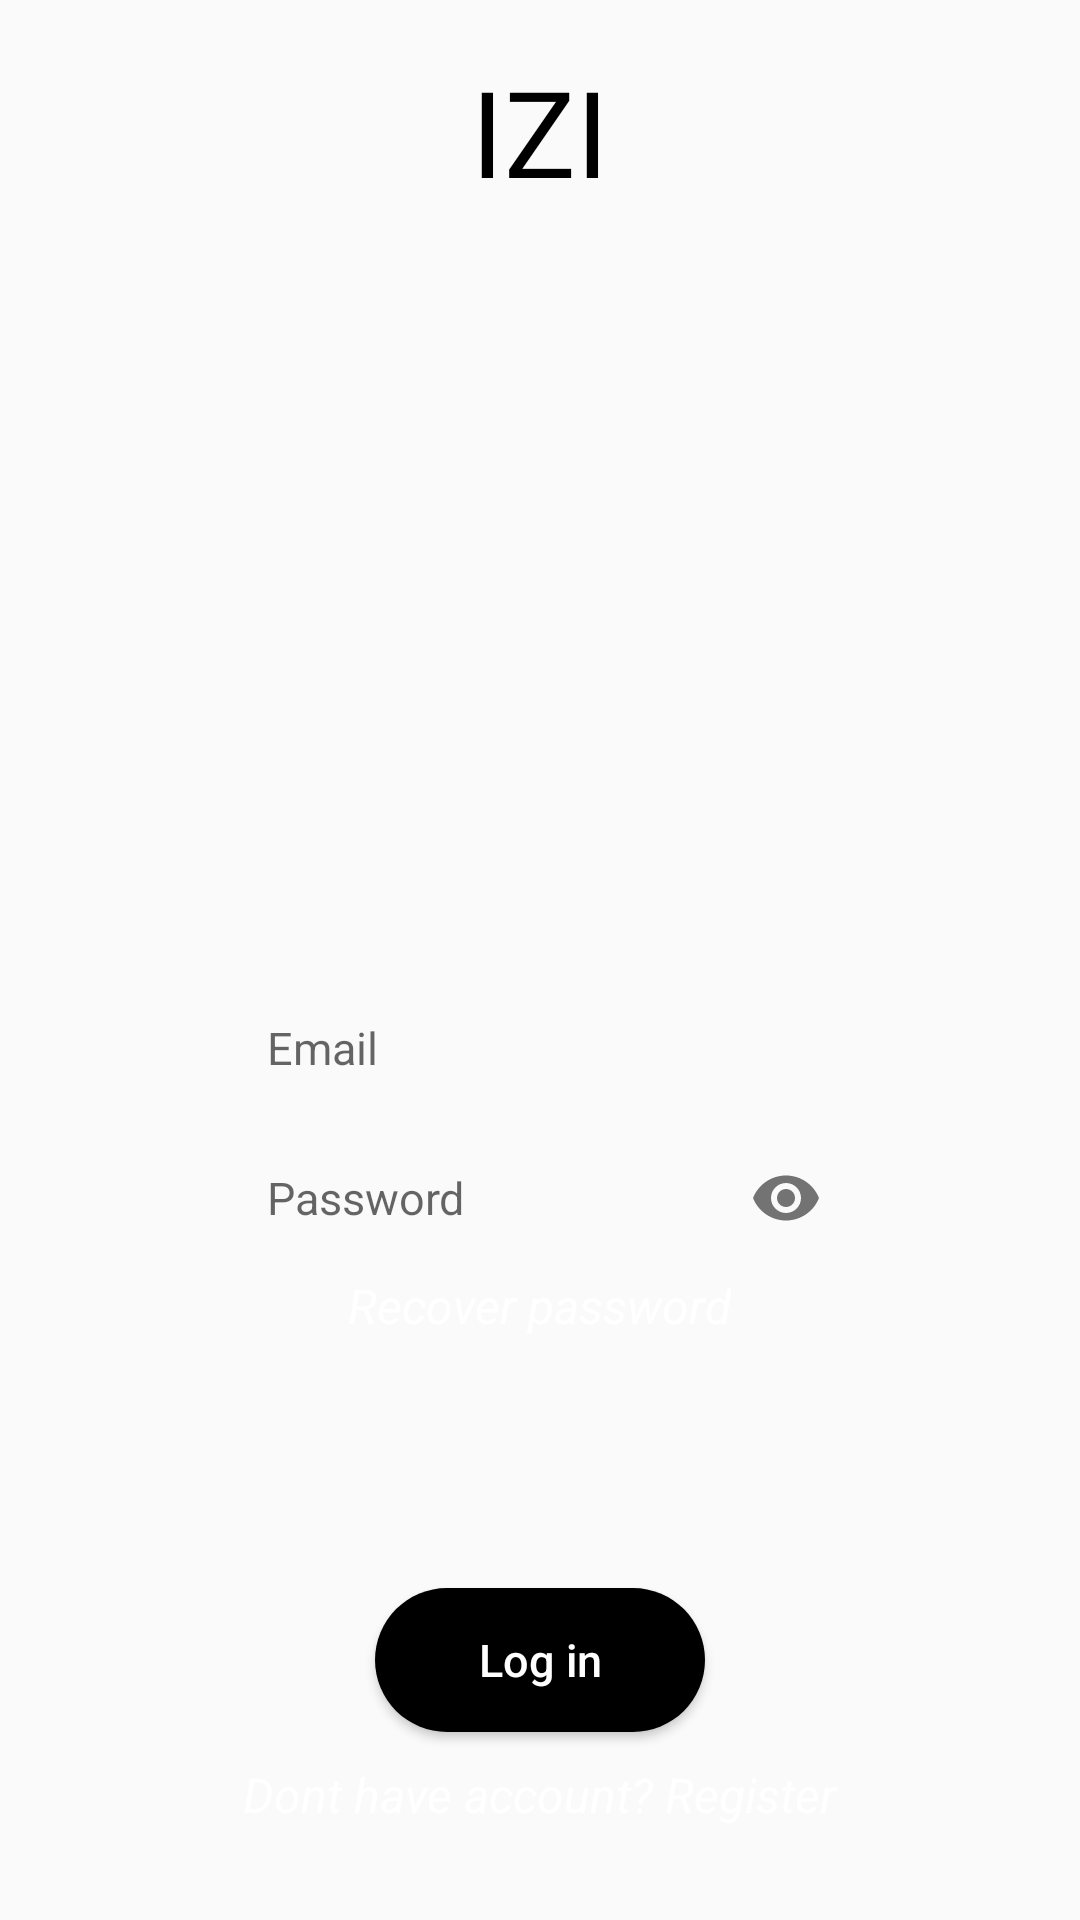

Reconstruct the res/layout file that produces this screen, plus the resources it refers to.
<!-- AndroidManifest.xml: application theme AppTheme -->
<!-- res/layout/fragment_login.xml -->
<?xml version="1.0" encoding="utf-8"?>
<layout>

    <data></data>

    <RelativeLayout xmlns:android="http://schemas.android.com/apk/res/android"
        xmlns:app="http://schemas.android.com/apk/res-auto"
        android:layout_width="match_parent"
        android:layout_height="match_parent"
        android:animateLayoutChanges="true">

        <ImageView
            android:layout_width="match_parent"
            android:layout_height="match_parent"
            android:scaleType="centerCrop"
            android:src="@drawable/background" />

        <RelativeLayout
            android:layout_width="match_parent"
            android:layout_height="match_parent">

            <TextView
                android:id="@+id/center"
                android:layout_width="wrap_content"
                android:layout_height="wrap_content"
                android:layout_centerInParent="true" />

            <TextView
                android:id="@+id/tvLogInAppName"
                android:layout_width="wrap_content"
                android:layout_height="wrap_content"
                android:layout_above="@id/center"
                android:layout_centerHorizontal="true"
                android:layout_marginBottom="240dp"
                android:fontFamily="@font/telex"
                android:gravity="center"
                android:text="@string/app_name"
                android:textColor="@android:color/black"
                android:textSize="40sp" />

            <EditText
                android:id="@+id/etLoginEmail"
                android:layout_width="wrap_content"
                android:layout_height="40dp"
                android:layout_below="@id/center"
                android:layout_centerHorizontal="true"
                android:background="@drawable/edit_round"
                android:ems="12"
                android:hint="@string/register_hint_username"
                android:inputType="textEmailAddress"
                android:paddingLeft="15dp"
                android:singleLine="true"
                android:textCursorDrawable="@drawable/cursor_black"
                android:textSize="15sp" />

            <com.google.android.material.textfield.TextInputLayout
                android:id="@+id/tilPassword"
                android:layout_width="wrap_content"
                android:layout_height="wrap_content"
                android:layout_below="@id/center"
                android:layout_centerHorizontal="true"
                android:layout_marginTop="50dp"
                app:hintEnabled="false"
                app:passwordToggleEnabled="true">

                <com.google.android.material.textfield.TextInputEditText
                    android:id="@+id/etLoginPassword"
                    android:layout_width="wrap_content"
                    android:layout_height="40dp"
                    android:background="@drawable/edit_round"
                    android:ems="12"
                    android:hint="@string/register_hint_password"
                    android:inputType="textPassword"
                    android:paddingLeft="15dp"
                    android:textCursorDrawable="@drawable/cursor_black"
                    android:textSize="15sp" />
            </com.google.android.material.textfield.TextInputLayout>

            <Button
                android:id="@+id/bLogin"
                android:layout_width="110dp"
                android:layout_height="wrap_content"
                android:layout_below="@id/center"
                android:layout_centerHorizontal="true"
                android:layout_marginTop="200dp"
                android:background="@drawable/rounded_btn"
                android:text="Log in"
                android:textAllCaps="false"
                android:textColor="@android:color/white"
                android:textSize="15sp" />

            <TextView
                android:id="@+id/tvRegister"
                android:layout_width="wrap_content"
                android:layout_height="wrap_content"
                android:layout_below="@id/bLogin"
                android:layout_centerHorizontal="true"
                android:layout_marginTop="10dp"
                android:text="Dont have account? Register"
                android:textColor="@android:color/white"
                android:textSize="16sp"
                android:textStyle="italic" />

            <TextView
                android:id="@+id/tvForgot"
                android:layout_width="wrap_content"
                android:layout_height="wrap_content"
                android:layout_below="@id/tilPassword"
                android:layout_centerHorizontal="true"
                android:layout_marginTop="5dp"
                android:text="Recover password"
                android:textColor="@android:color/white"
                android:textSize="16sp"
                android:textStyle="italic" />

            <ProgressBar
                android:id="@+id/pbLogin"
                android:layout_width="wrap_content"
                android:layout_height="wrap_content"
                android:layout_above="@id/center"
                android:layout_centerHorizontal="true"
                android:layout_marginBottom="40dp"
                android:visibility="invisible" />
        </RelativeLayout>
    </RelativeLayout>
</layout>
<!-- resources referenced by this layout -->
<resources>
  <!-- drawable cursor_black (drawable) -->
  <?xml version="1.0" encoding="utf-8"?>
  <shape xmlns:android="http://schemas.android.com/apk/res/android" >
      <size android:width="1dp" />
      <solid android:color="#020202"  />
  </shape>
  <!-- drawable rounded_btn (drawable) -->
  <?xml version="1.0" encoding="utf-8"?>
  <shape xmlns:android="http://schemas.android.com/apk/res/android"
      android:shape="rectangle">
      <solid android:color="@android:color/black"/>
      <corners android:radius="100dp"
          />
  </shape>
  <string name="app_name">IZI</string>
  <string name="register_hint_password">Password</string>
  <string name="register_hint_username">Email</string>
  <style name="AppTheme" parent="Theme.AppCompat.Light.NoActionBar">
          
          <item name="colorPrimary">@color/colorBlack</item>
          <item name="colorPrimaryDark">@color/colorBlack</item>
          <item name="colorAccent">@color/colorBlack</item>
          <item name="android:spinnerStyle">@style/spinner_style</item>
      </style>
  <color name="colorBlack">#040404</color>
  <style name="spinner_style" parent="Widget.AppCompat.Spinner">
          <item name="android:dropDownVerticalOffset">5dip</item>
          <item name="overlapAnchor">false</item>
          
      </style>
</resources>
